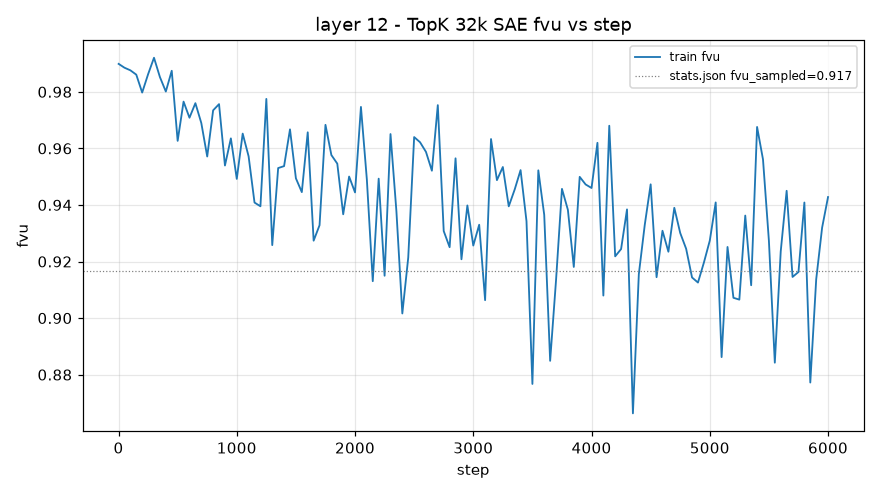

Source data for this figure (header and first rows):
step, train_fvu
1, 0.9899
50, 0.9885
100, 0.9876
150, 0.9861
200, 0.9797
250, 0.9862
300, 0.9921
350, 0.9852
400, 0.9801
450, 0.9875
500, 0.9627
550, 0.9765
600, 0.9708
650, 0.976
700, 0.969
750, 0.9571
800, 0.9735
850, 0.9757
900, 0.9539
950, 0.9635
1000, 0.9492
1050, 0.9652
1100, 0.9572
1150, 0.9409
1200, 0.9395
1250, 0.9775
1300, 0.9258
1350, 0.953
1400, 0.9537
1450, 0.9667
1500, 0.9494
1550, 0.9445
1600, 0.9657
1650, 0.9274
1700, 0.9328
1750, 0.9683
1800, 0.9576
1850, 0.9546
1900, 0.9367
1950, 0.95
2000, 0.9444
2050, 0.9747
2100, 0.949
2150, 0.9131
2200, 0.9493
2250, 0.915
2300, 0.9651
2350, 0.9377
2400, 0.9016
2450, 0.9214
2500, 0.964
2550, 0.9622
2600, 0.9588
2650, 0.9521
2700, 0.9753
2750, 0.9308
2800, 0.9251
2850, 0.9565
2900, 0.9208
2950, 0.9398
... 61 more rows
